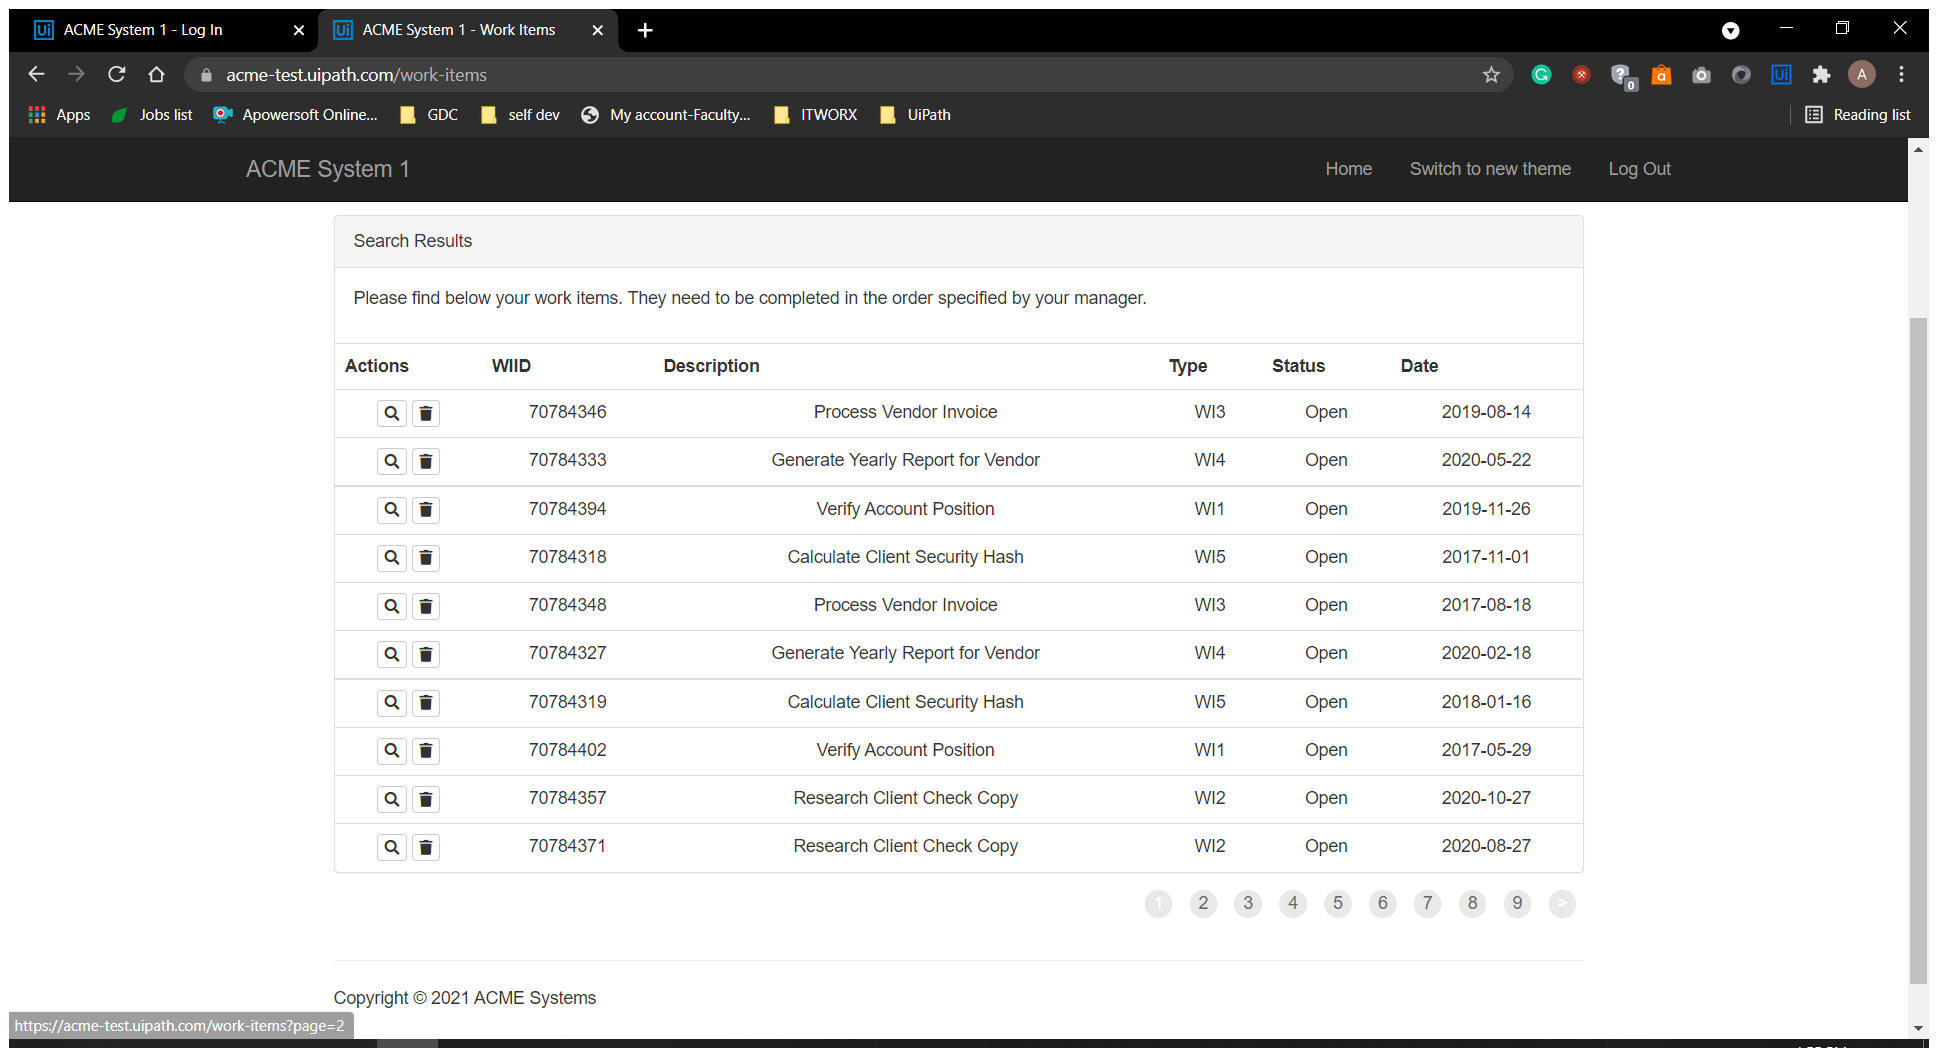
Task: UiPath REFramework Template
Workflow: System1_ExtractWorkItemData

Step 1: Attach Browser 'ACMESystem 1 Page' in window 'ACME System 1 - Work Items' (chrome.exe)

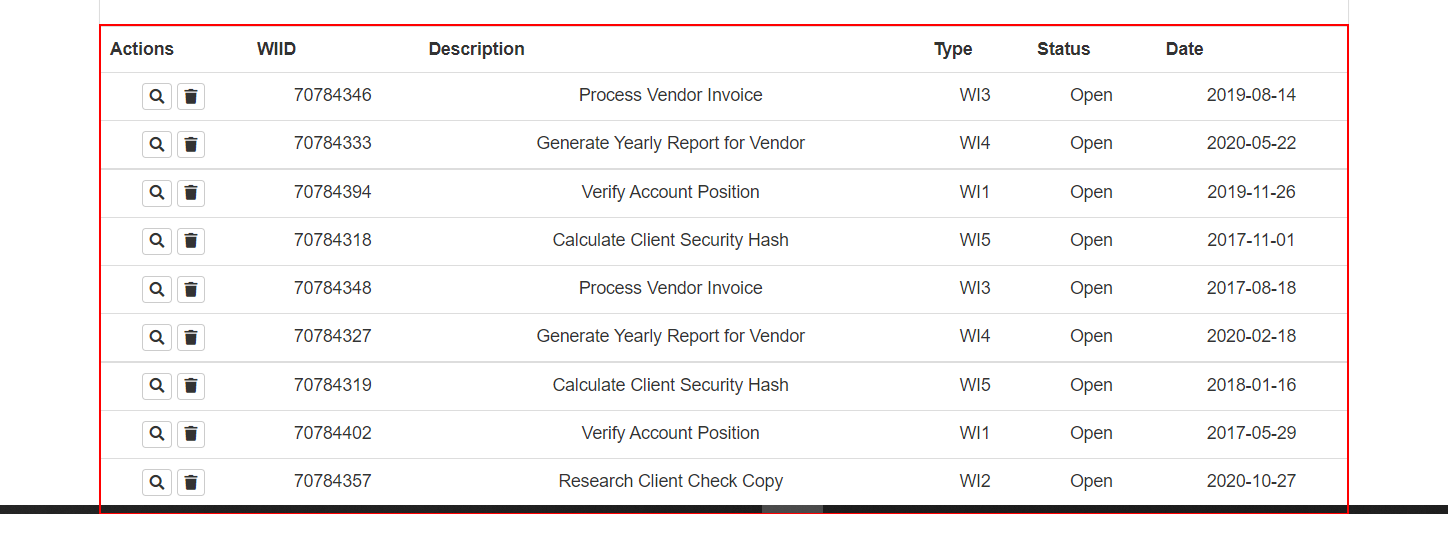
Step 2: get-text from the table